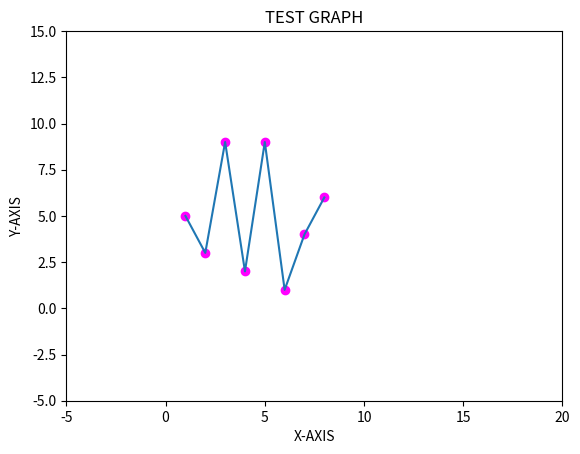

Here is the Python script that generated this plot:
import matplotlib.pyplot as pt
import pandas as pd
import numpy as np
x=[1,2,3,4,5,6,7,8]
y=[5,3,9,2,9,1,4,6]
pt.plot(x,y)
pt.show()
pt.scatter(x,y,color="magenta")
pt.xlabel("X-AXIS")
pt.ylabel("Y-AXIS")
pt.title("TEST GRAPH")
pt.xlim(-5,20)
pt.ylim(-5,15)
pt.show()